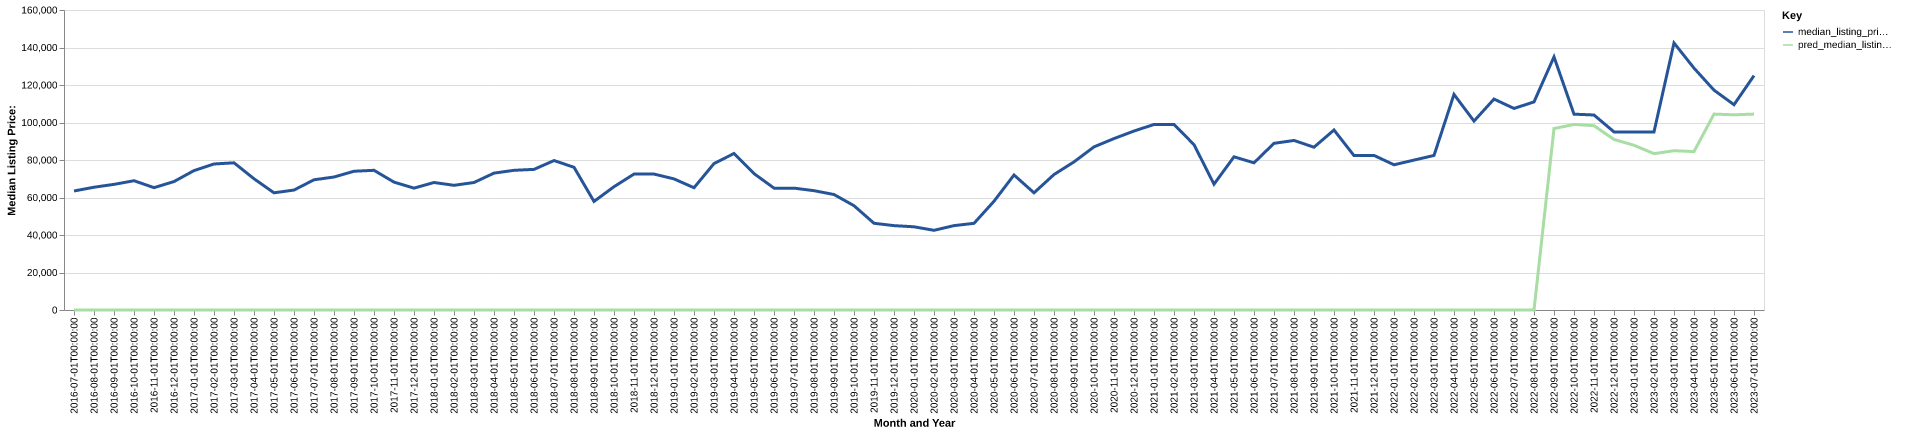

Values plotted in this chart, from the file beside it:
date, time_idx, median_listing_price, thirty_year_interest_rate_five, month, county_name, active_listing_count, median_days_on_market, pred_median_listing_price, month_year
2016-07-01, 0, 63475, 3.72, 7, greer, ok, 40.0, 111.0, 0, Jul-2016
2016-08-01, 1, 65475, 3.73, 8, greer, ok, 45.0, 78.0, 0, Aug-2016
2016-09-01, 2, 67000, 3.66, 9, greer, ok, 41.0, 96.0, 0, Sep-2016
2016-10-01, 3, 68950, 3.64, 10, greer, ok, 36.0, 73.0, 0, Oct-2016
2016-11-01, 4, 65250, 3.66, 11, greer, ok, 36.0, 98.0, 0, Nov-2016
2016-12-01, 5, 68500, 3.48, 12, greer, ok, 39.0, 129.0, 0, Dec-2016
2017-01-01, 6, 74350, 3.45, 1, greer, ok, 39.0, 131.0, 0, Jan-2017
2017-02-01, 7, 77875, 3.5, 2, greer, ok, 39.0, 133.0, 0, Feb-2017
2017-03-01, 8, 78500, 3.52, 3, greer, ok, 38.0, 131.0, 0, Mar-2017
2017-04-01, 9, 70000, 4.03, 4, greer, ok, 40.0, 130.0, 0, Apr-2017
2017-05-01, 10, 62500, 4.32, 5, greer, ok, 40.0, 154.0, 0, May-2017
2017-06-01, 11, 63975, 4.2, 6, greer, ok, 43.0, 147.0, 0, Jun-2017
2017-07-01, 12, 69450, 4.19, 7, greer, ok, 40.0, 151.0, 0, Jul-2017
2017-08-01, 13, 70925, 4.3, 8, greer, ok, 38.0, 132.0, 0, Aug-2017
2017-09-01, 14, 74000, 4.1, 9, greer, ok, 38.0, 108.0, 0, Sep-2017
2017-10-01, 15, 74500, 4.05, 10, greer, ok, 39.0, 118.0, 0, Oct-2017
2017-11-01, 16, 68200, 3.94, 11, greer, ok, 39.0, 110.0, 0, Nov-2017
2017-12-01, 17, 65000, 4.03, 12, greer, ok, 43.0, 102.0, 0, Dec-2017
2018-01-01, 18, 68000, 3.93, 1, greer, ok, 42.0, 99.0, 0, Jan-2018
2018-02-01, 19, 66500, 3.83, 2, greer, ok, 38.0, 89.0, 0, Feb-2018
2018-03-01, 20, 68000, 3.94, 3, greer, ok, 41.0, 105.0, 0, Mar-2018
2018-04-01, 21, 73000, 3.95, 4, greer, ok, 38.0, 131.0, 0, Apr-2018
2018-05-01, 22, 74500, 3.99, 5, greer, ok, 35.0, 144.0, 0, May-2018
2018-06-01, 23, 75000, 4.15, 6, greer, ok, 34.0, 116.0, 0, Jun-2018
2018-07-01, 24, 79700, 4.4, 7, greer, ok, 40.0, 99.0, 0, Jul-2018
2018-08-01, 25, 76125, 4.46, 8, greer, ok, 40.0, 113.0, 0, Aug-2018
2018-09-01, 26, 57900, 4.58, 9, greer, ok, 34.0, 110.0, 0, Sep-2018
2018-10-01, 27, 65750, 4.66, 10, greer, ok, 33.0, 115.0, 0, Oct-2018
2018-11-01, 28, 72500, 4.62, 11, greer, ok, 32.0, 124.0, 0, Nov-2018
2018-12-01, 29, 72500, 4.54, 12, greer, ok, 30.0, 122.0, 0, Dec-2018
2019-01-01, 30, 69925, 4.6, 1, greer, ok, 26.0, 122.0, 0, Jan-2019
2019-02-01, 31, 65200, 4.72, 2, greer, ok, 29.0, 116.0, 0, Feb-2019
2019-03-01, 32, 78100, 4.9, 3, greer, ok, 26.0, 112.0, 0, Mar-2019
2019-04-01, 33, 83475, 4.94, 4, greer, ok, 25.0, 89.0, 0, Apr-2019
2019-05-01, 34, 72750, 4.75, 5, greer, ok, 26.0, 108.0, 0, May-2019
2019-06-01, 35, 65000, 4.51, 6, greer, ok, 23.0, 133.0, 0, Jun-2019
2019-07-01, 36, 65000, 4.41, 7, greer, ok, 23.0, 109.0, 0, Jul-2019
2019-08-01, 37, 63636, 4.41, 8, greer, ok, 24.0, 106.0, 0, Aug-2019
2019-09-01, 38, 61591, 4.2, 9, greer, ok, 25.0, 112.0, 0, Sep-2019
2019-10-01, 39, 55625, 4.14, 10, greer, ok, 26.0, 94.0, 0, Oct-2019
2019-11-01, 40, 46250, 3.84, 11, greer, ok, 24.0, 88.0, 0, Nov-2019
2019-12-01, 41, 45000, 3.81, 12, greer, ok, 23.0, 93.0, 0, Dec-2019
2020-01-01, 42, 44375, 3.75, 1, greer, ok, 21.0, 108.0, 0, Jan-2020
2020-02-01, 43, 42500, 3.73, 2, greer, ok, 18.0, 127.0, 0, Feb-2020
2020-03-01, 44, 45000, 3.78, 3, greer, ok, 15.0, 117.0, 0, Mar-2020
2020-04-01, 45, 46225, 3.75, 4, greer, ok, 15.0, 126.0, 0, Apr-2020
2020-05-01, 46, 58000, 3.74, 5, greer, ok, 15.0, 140.0, 0, May-2020
2020-06-01, 47, 72000, 3.72, 6, greer, ok, 19.0, 57.0, 0, Jun-2020
2020-07-01, 48, 62500, 3.49, 7, greer, ok, 17.0, 44.0, 0, Jul-2020
2020-08-01, 49, 72250, 3.65, 8, greer, ok, 16.0, 55.0, 0, Aug-2020
2020-09-01, 50, 78999, 3.33, 9, greer, ok, 20.0, 70.0, 0, Sep-2020
2020-10-01, 51, 87000, 3.28, 10, greer, ok, 18.0, 59.0, 0, Oct-2020
2020-11-01, 52, 91425, 3.21, 11, greer, ok, 17.0, 84.0, 0, Nov-2020
2020-12-01, 53, 95450, 3.07, 12, greer, ok, 15.0, 112.0, 0, Dec-2020
2021-01-01, 54, 98950, 2.99, 1, greer, ok, 12.0, 106.0, 0, Jan-2021
2021-02-01, 55, 98950, 2.93, 2, greer, ok, 10.0, 145.0, 0, Feb-2021
2021-03-01, 56, 88175, 2.88, 3, greer, ok, 8.0, 47.0, 0, Mar-2021
2021-04-01, 57, 67100, 2.84, 4, greer, ok, 11.0, 33.0, 0, Apr-2021
2021-05-01, 58, 81700, 2.71, 5, greer, ok, 17.0, 38.0, 0, May-2021
2021-06-01, 59, 78500, 2.79, 6, greer, ok, 15.0, 65.0, 0, Jun-2021
... 25 more rows
